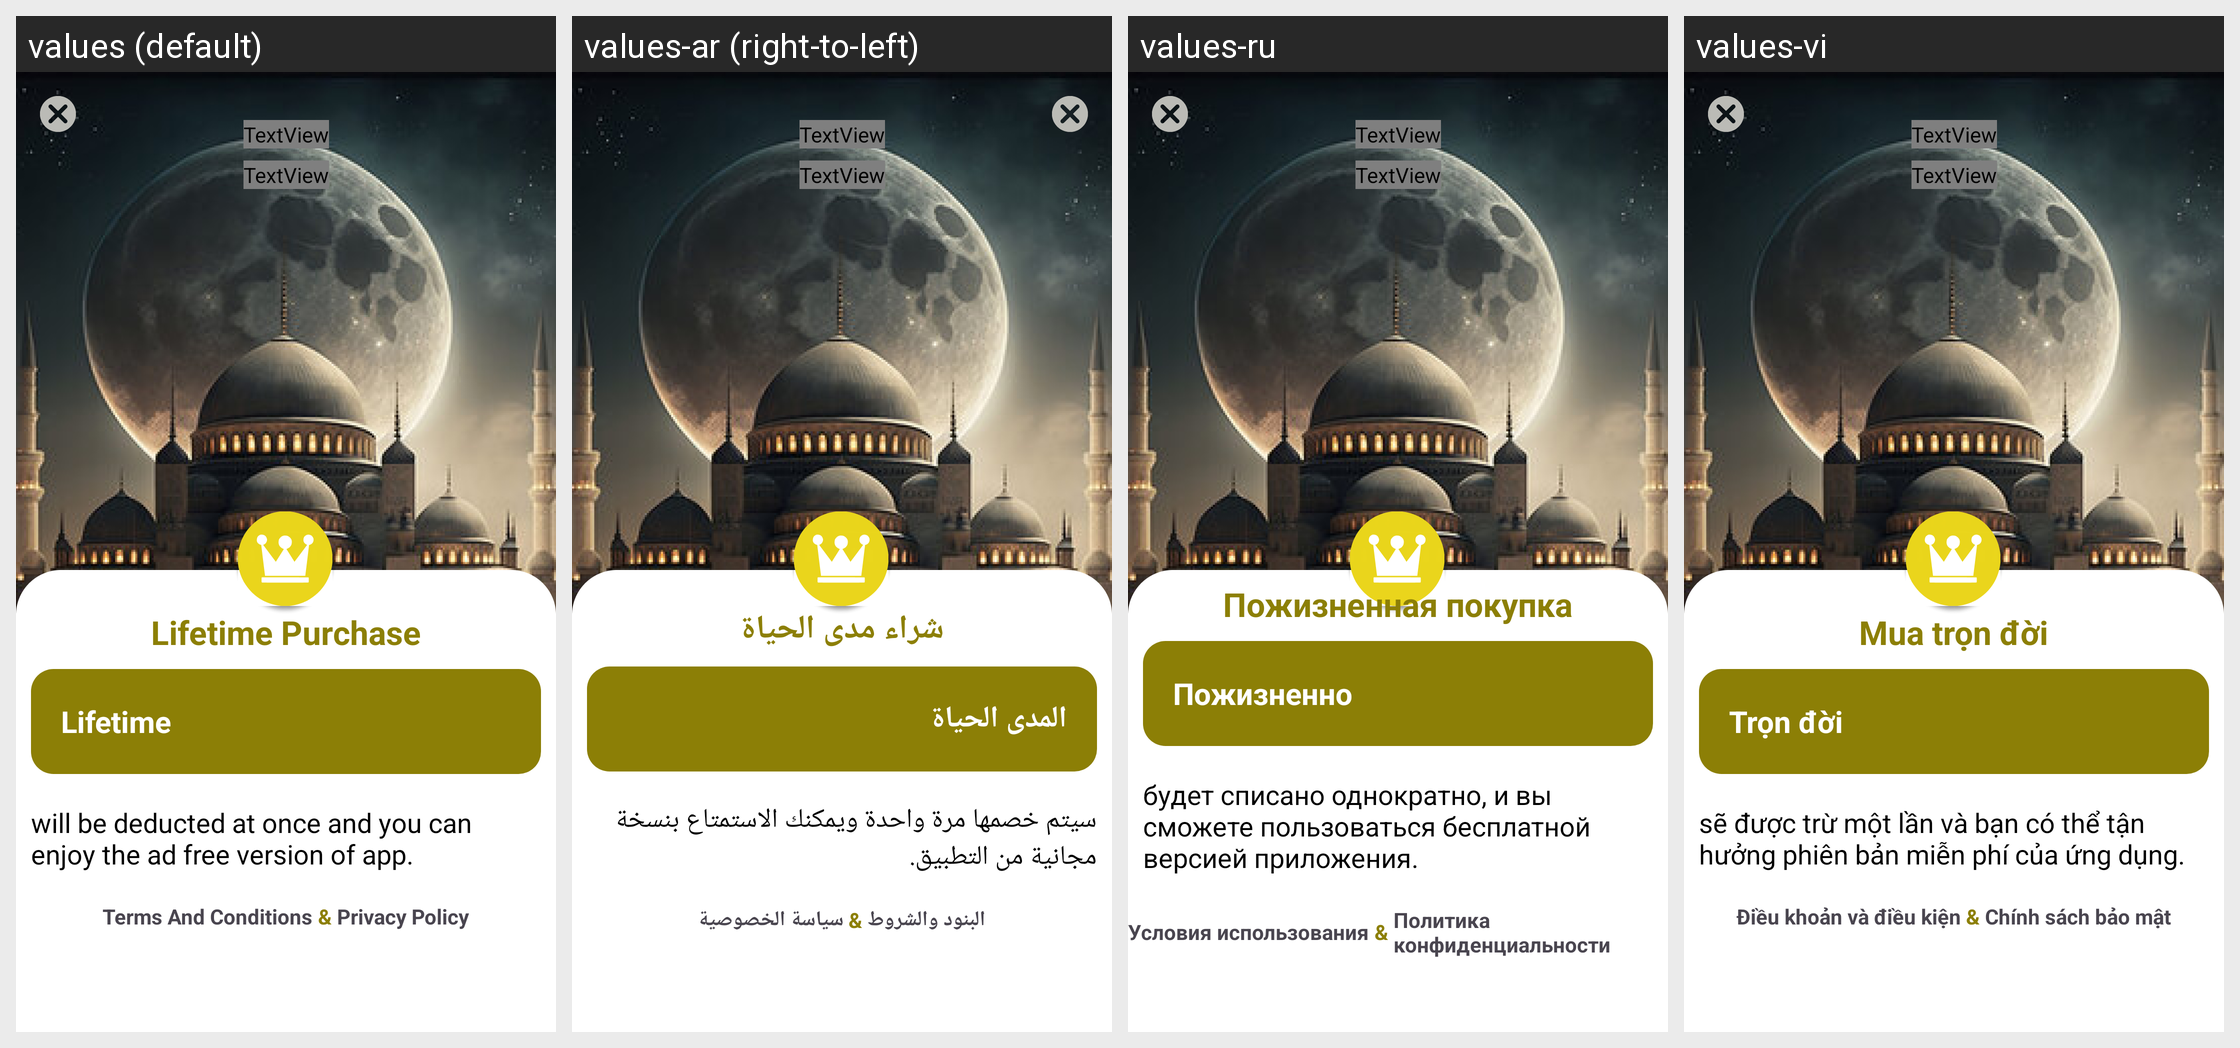

The Android screen below is rendered under several locales of the same app. Produce the string resources it draws, with the default and per-locale values.
Android screen res/layout/activity_in_app.xml rendered under 4 locales, left to right: values (default), values-ar (right-to-left), values-ru, values-vi. Device: Nexus 5 (rendered at 1080×1920; each locale shown at half size, 540×960, under a caption strip naming it); theme Theme.KiblaDirection.
Other locales in the repository, not shown: values-de, values-es, values-fr, values-hi, values-in, values-it, values-ja, values-ko, values-ms, values-pt, values-th, values-tr, values-zh.
Strings drawn on this screen, with the default value and each locale's value (text and hints the layout hard-codes appear in the picture but are not listed):

lifetime_purchase
  values: Lifetime Purchase
  values-ar: شراء مدى الحياة
  values-ru: Пожизненная покупка
  values-vi: Mua trọn đời

lifetime
  values: Lifetime
  values-ar: المدى الحياة
  values-ru: Пожизненно
  values-vi: Trọn đời

will_be_deducted_at_once_and_you_can_enjoy_and_free_version_of_app
  values: will be deducted at once and you can enjoy the ad free version of app.
  values-ar: سيتم خصمها مرة واحدة ويمكنك الاستمتاع بنسخة مجانية من التطبيق.
  values-ru: будет списано однократно, и вы сможете пользоваться бесплатной версией приложения.
  values-vi: sẽ được trừ một lần và bạn có thể tận hưởng phiên bản miễn phí của ứng dụng.

terms_and_conditions
  values: Terms And Conditions
  values-ar: البنود والشروط
  values-ru: Условия использования
  values-vi: Điều khoản và điều kiện

privacy_policy
  values: Privacy Policy
  values-ar: سياسة الخصوصية
  values-ru: Политика конфиденциальности
  values-vi: Chính sách bảo mật
